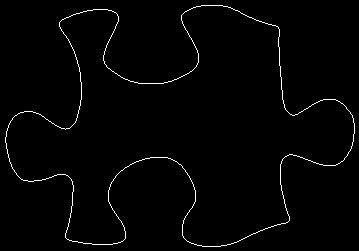

Values plotted in this chart, from the file beside it:
60, 21
61, 20
62, 19
63, 19
64, 18
65, 18
66, 17
67, 17
68, 17
69, 16
70, 16
71, 15
72, 15
73, 14
74, 14
75, 14
76, 13
77, 13
78, 13
79, 13
80, 12
81, 12
82, 12
83, 11
84, 11
85, 11
86, 11
87, 10
88, 10
89, 10
90, 10
91, 10
92, 10
93, 9
94, 9
95, 9
96, 9
97, 9
98, 9
99, 9
100, 9
101, 9
102, 9
103, 9
104, 9
105, 9
106, 9
107, 9
108, 10
109, 10
110, 10
111, 10
112, 11
113, 11
114, 12
115, 12
116, 13
117, 14
117, 15
118, 16
118, 17
... 1,303 more rows
